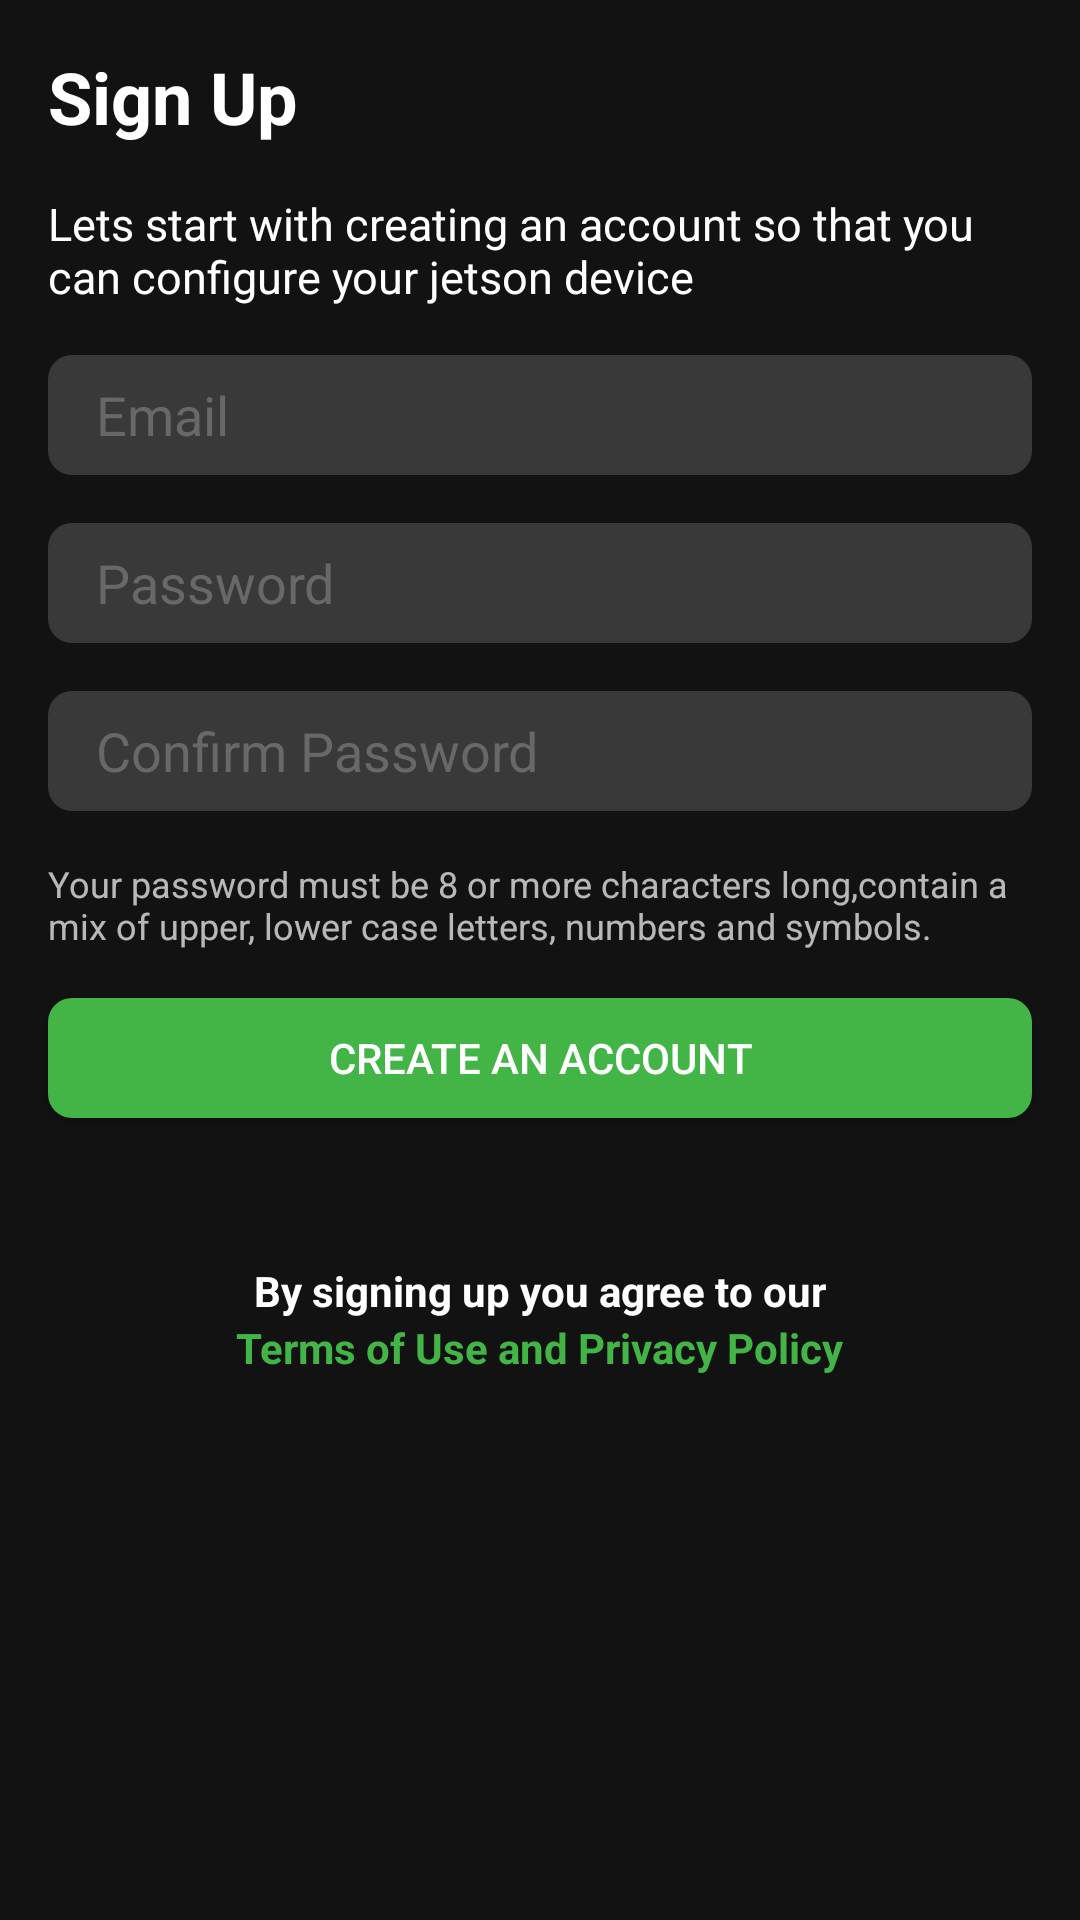

Produce the Android XML layout that renders to this screen, including the resource entries it uses.
<!-- AndroidManifest.xml: application theme Theme.Home -->
<!-- res/layout/activity_sign_up.xml -->
<?xml version="1.0" encoding="utf-8"?>
<LinearLayout xmlns:android="http://schemas.android.com/apk/res/android"
    xmlns:app="http://schemas.android.com/apk/res-auto"
    xmlns:tools="http://schemas.android.com/tools"
    android:layout_width="match_parent"
    android:layout_height="match_parent"
    android:background="@color/background_aegis"
    android:orientation="vertical"
    tools:context="com.aegis.user_authentication.SignUp">

    <TextView
        android:id="@+id/tvSUtxt"
        android:layout_width="match_parent"
        android:layout_height="wrap_content"
        android:layout_marginLeft="16dp"
        android:layout_marginTop="16dp"
        android:layout_marginRight="16dp"
        android:text="@string/sign_up"
        android:textColor="#FFFFFF"
        android:textSize="24sp"
        android:textStyle="bold" />

    <TextView
        android:id="@+id/tvSUDesc"
        android:layout_width="match_parent"
        android:layout_height="wrap_content"
        android:layout_marginLeft="16dp"
        android:layout_marginTop="16dp"
        android:layout_marginRight="16dp"
        android:text="@string/lets_start_with_creating_an_account_so_that_you_can_configure_your_jetson_device"
        android:textColor="#FFFFFF"
        android:textSize="15sp" />

    <EditText
        android:id="@+id/etSUEmail"
        android:layout_width="match_parent"
        android:layout_height="40dp"
        android:layout_marginLeft="16dp"
        android:layout_marginTop="16dp"
        android:layout_marginRight="16dp"
        android:autofillHints="@string/email"
        android:background="@drawable/rounded_button"
        android:ems="10"
        android:hint="@string/email"
        android:inputType="textEmailAddress"
        android:paddingStart="16dp"
        android:paddingEnd="16dp"
        android:textColorHint="@color/text_hint" />

    <EditText
        android:id="@+id/etSUPassword"
        android:layout_width="match_parent"
        android:layout_height="40dp"
        android:layout_marginLeft="16dp"
        android:layout_marginTop="16dp"
        android:layout_marginRight="16dp"
        android:autofillHints="@string/password"
        android:background="@drawable/rounded_button"
        android:ems="10"
        android:hint="@string/password"
        android:inputType="textPassword"
        android:paddingStart="16dp"
        android:paddingEnd="16dp"
        android:textColorHint="@color/text_hint" />

    <EditText
        android:id="@+id/etSUCPassword"
        android:layout_width="match_parent"
        android:layout_height="40dp"
        android:layout_marginLeft="16dp"
        android:layout_marginTop="16dp"
        android:layout_marginRight="16dp"
        android:autofillHints="@string/password"
        android:background="@drawable/rounded_button"
        android:ems="10"
        android:hint="@string/confirm_password"
        android:inputType="textPassword"
        android:paddingStart="16dp"
        android:paddingEnd="16dp"
        android:textColorHint="@color/text_hint" />

    <TextView
        android:id="@+id/tvFP"
        android:layout_width="match_parent"
        android:layout_height="wrap_content"
        android:layout_marginLeft="16dp"
        android:layout_marginTop="16dp"
        android:layout_marginRight="16dp"
        android:text="@string/your_password_must_be_8_or_more_characters_long_contain_a_mix_of_upper_lower_case_letters_numbers_and_symbols"
        android:textColorHint="@color/text_hint"
        android:textSize="12sp" />

    <Button
        android:id="@+id/btnSU"
        android:layout_width="match_parent"
        android:layout_height="40dp"
        android:layout_marginLeft="16dp"
        android:layout_marginTop="16dp"
        android:layout_marginRight="16dp"
        android:background="@drawable/rounded_green"
        android:text="@string/create_an_account"
        app:backgroundTint="@color/aegis_green" />

    <TextView
        android:id="@+id/tvTC"
        android:layout_width="wrap_content"
        android:layout_height="wrap_content"
        android:layout_gravity="center_horizontal"
        android:layout_marginLeft="16dp"
        android:layout_marginTop="48dp"
        android:layout_marginRight="16dp"
        android:text="@string/by_signing_up_you_agree_to_our"
        android:textColor="#FFFFFF"
        android:textStyle="bold" />

    <TextView
        android:id="@+id/tVTC2"
        android:layout_width="wrap_content"
        android:layout_height="wrap_content"
        android:layout_gravity="center_horizontal"
        android:layout_marginLeft="16dp"
        android:layout_marginRight="16dp"
        android:text="@string/terms_of_use_and_privacy_policy"
        android:textColor="@color/aegis_green"
        android:textStyle="bold" />
</LinearLayout>
<!-- resources referenced by this layout -->
<resources>
  <color name="aegis_green">#42B546</color>
  <color name="background_aegis">#121212</color>
  <color name="text_hint">#686868</color>
  <!-- drawable rounded_button (drawable) -->
  <?xml version="1.0" encoding="utf-8"?>
  <shape xmlns:android="http://schemas.android.com/apk/res/android">
  <solid android:color="@color/button_color"/>
      <corners
          android:topRightRadius="8dp"
          android:topLeftRadius="8dp"
          android:bottomRightRadius="8dp"
          android:bottomLeftRadius="8dp"
          />
  </shape>
  <!-- drawable rounded_green (drawable) -->
  <?xml version="1.0" encoding="utf-8"?>
  <shape xmlns:android="http://schemas.android.com/apk/res/android">
  <solid android:color="@color/aegis_green"/>
  
      <corners
          android:topLeftRadius="8dp"
          android:topRightRadius="8dp"
          android:bottomLeftRadius="8dp"
          android:bottomRightRadius="8dp"
          />
  </shape>
  <string name="by_signing_up_you_agree_to_our">By signing up you agree to our</string>
  <string name="confirm_password">Confirm Password</string>
  <string name="create_an_account">Create an account</string>
  <string name="email">Email</string>
  <string name="lets_start_with_creating_an_account_so_that_you_can_configure_your_jetson_device">Lets start with creating an account so that you can configure your jetson device</string>
  <string name="password">Password</string>
  <string name="sign_up">Sign Up</string>
  <string name="terms_of_use_and_privacy_policy">Terms of Use and Privacy Policy</string>
  <string name="your_password_must_be_8_or_more_characters_long_contain_a_mix_of_upper_lower_case_letters_numbers_and_symbols">Your password must be 8 or more characters long,contain a mix of upper, lower case letters, numbers and symbols.</string>
  <style name="Theme.Home" parent="Theme.MaterialComponents.NoActionBar">
          
          <item name="colorPrimary">@color/purple_500</item>
          <item name="colorPrimaryVariant">@color/purple_700</item>
          <item name="colorOnPrimary">@color/white</item>
          
          <item name="colorSecondary">@color/teal_200</item>
          <item name="colorSecondaryVariant">@color/teal_700</item>
          <item name="colorOnSecondary">@color/black</item>
          
          <item name="android:statusBarColor" tools:targetApi="l">?attr/colorPrimaryVariant</item>
          
      </style>
  <color name="button_color">#393939</color>
  <color name="purple_500">#FF6200EE</color>
  <color name="purple_700">#FF3700B3</color>
  <color name="white">#FFFFFFFF</color>
  <color name="teal_200">#FF03DAC5</color>
  <color name="teal_700">#FF018786</color>
  <color name="black">#FF000000</color>
</resources>
